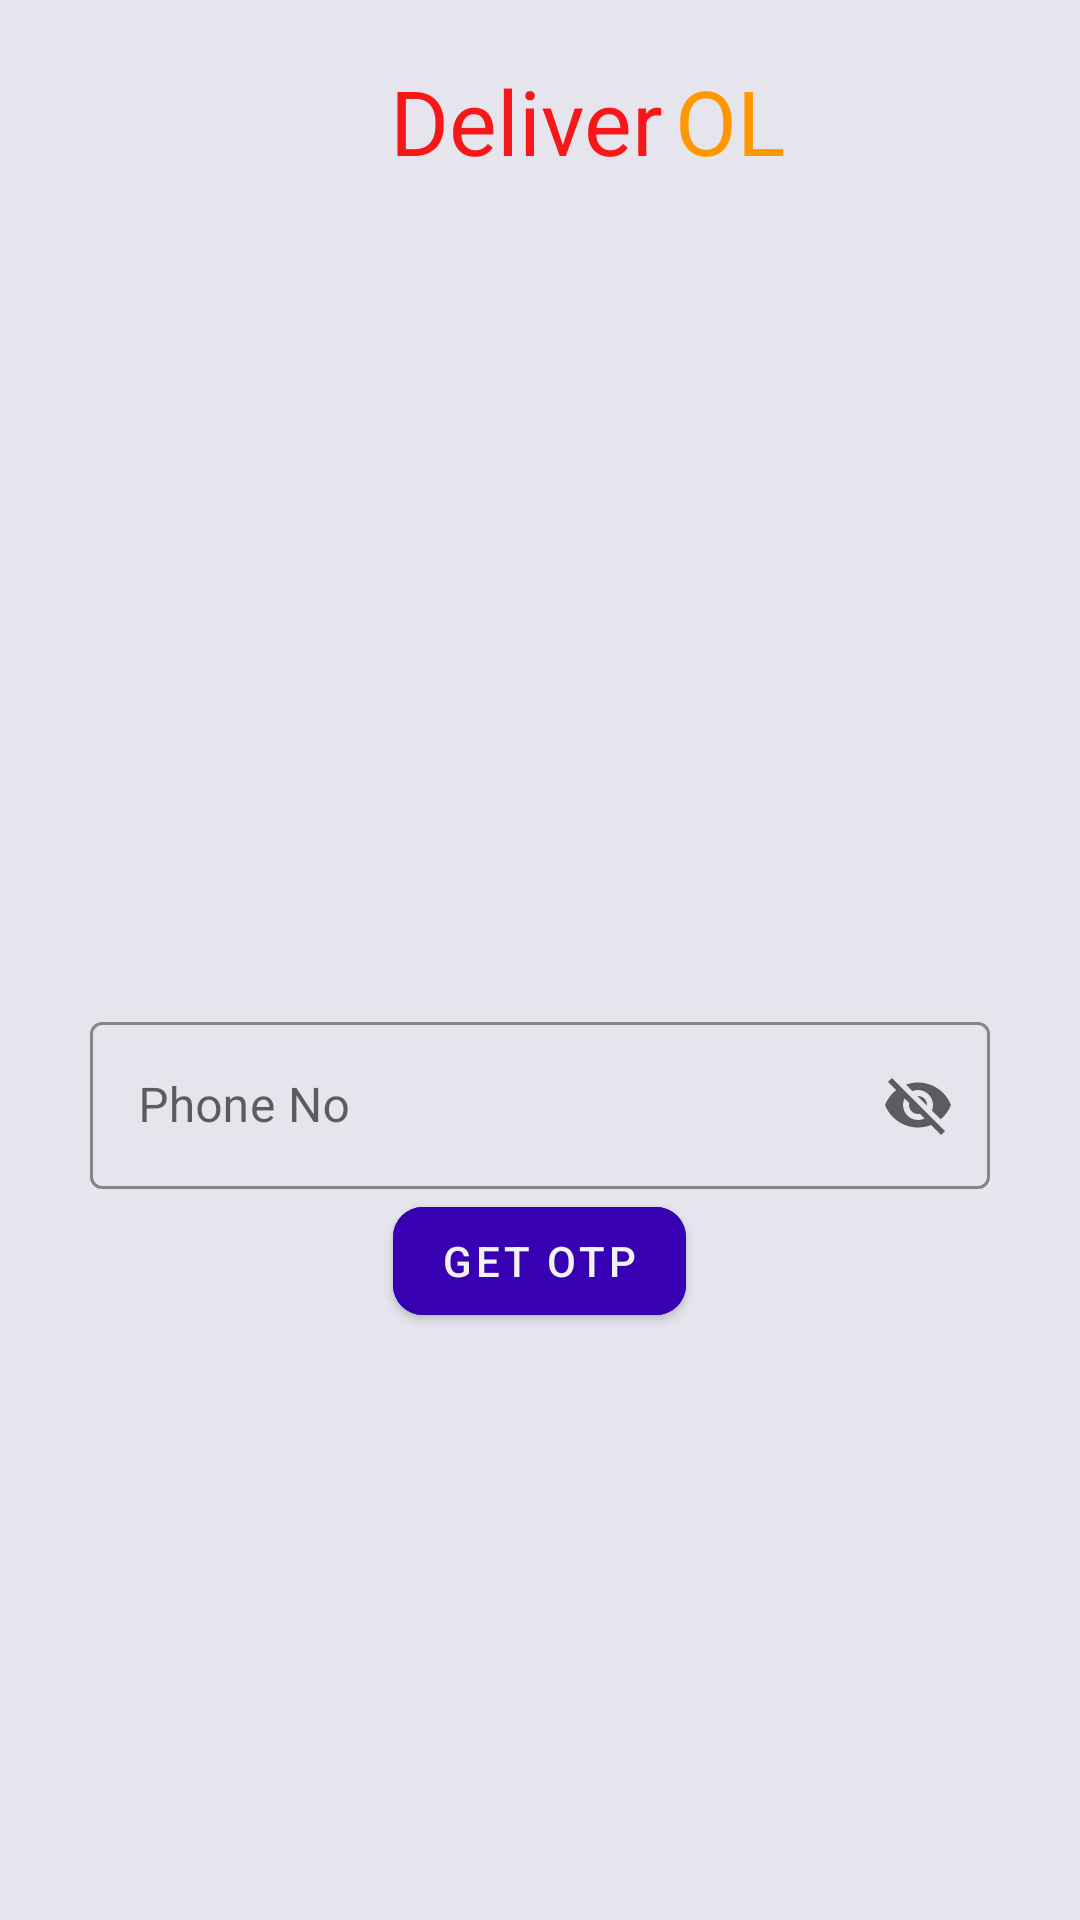

Reconstruct the res/layout file that produces this screen, plus the resources it refers to.
<!-- AndroidManifest.xml: application theme AppTheme -->
<!-- res/layout/activity_login.xml -->
<?xml version="1.0" encoding="utf-8"?>
<LinearLayout xmlns:android="http://schemas.android.com/apk/res/android"
    xmlns:app="http://schemas.android.com/apk/res-auto"
    xmlns:tools="http://schemas.android.com/tools"
    android:layout_width="match_parent"
    android:layout_height="match_parent"
    android:orientation="vertical"
    android:background="#E6E5ED"
    tools:context=".MainActivity">
    <LinearLayout
        android:layout_width="match_parent"
        android:layout_height="wrap_content"

        android:orientation="horizontal">
        <TextView
            android:layout_width="95dp"
            android:layout_height="wrap_content"
            android:text="Deliver"
            android:layout_marginLeft="130dp"
            android:textSize="30dp"
            android:layout_marginTop="20dp"
            android:textColor="#EDF60707"/>
        <TextView
            android:layout_width="match_parent"
            android:layout_height="wrap_content"
            android:text="OL"
            android:layout_marginLeft="0dp"
            android:textSize="30dp"
            android:layout_marginTop="20dp"
            android:textColor="#FF9800"/>
    </LinearLayout>
    
    
    
    
    
    
    
    
    
    
    
    
    
    
    
    
    
    
    
    
    
    
    
    


    <com.google.android.material.textfield.TextInputLayout
        android:layout_width="match_parent"
        android:layout_height="wrap_content"
        style="@style/Widget.MaterialComponents.TextInputLayout.OutlinedBox"
        android:layout_marginTop="275dp"
        app:endIconMode="password_toggle"
        android:layout_marginLeft="30dp"
        android:layout_marginRight="30dp"
        app:boxStrokeColor="@color/colorPrimaryDark"
        >

    <com.google.android.material.textfield.TextInputEditText
        android:layout_width="match_parent"
        android:textColor="#1E1E1E"
        android:id="@+id/phNo"
        android:inputType="number"
        android:hint="Phone No"
        android:layout_height="wrap_content"/>
    </com.google.android.material.textfield.TextInputLayout>







    <com.google.android.material.button.MaterialButton
        android:layout_width="wrap_content"
        android:layout_height="wrap_content"
        android:layout_marginTop="0dp"
        android:id="@+id/otp_btn"
        android:text="Get OTP"
        app:cornerRadius="10dp"
        android:layout_gravity="center"
        android:backgroundTint="@color/colorPrimaryDark"
        android:textColor="#F3F2F2"
        />






</LinearLayout>
<!-- resources referenced by this layout -->
<resources>
  <string name="deliver">
  
  DELIVER
  </string>
  <string name="ol">
  
  OL\n
  </string>
  <style name="deliver">
  
          <item name="android:textSize">
              18sp
          </item>
  
          <item name="android:textColor">
              #FF270A
          </item>
  
      </style>
  <style name="ol">
  
          <item name="android:textSize">
              18sp
          </item>
  
          <item name="android:textColor">
              #FBE207
          </item>
  
      </style>
  <style name="AppTheme" parent="Theme.MaterialComponents.Light.DarkActionBar">
          
          <item name="colorPrimary">@color/colorPrimary</item>
          <item name="colorPrimaryDark">@color/colorPrimaryDark</item>
          <item name="colorAccent">@color/colorAccent</item>
      </style>
  <!-- not gathered from this repository: default colours our renderer supplied (Android Studio template values) -->
  <color name="colorPrimary">#FF6200EE</color>
  <color name="colorPrimaryDark">#FF3700B3</color>
  <color name="colorAccent">#FF03DAC5</color>
</resources>
